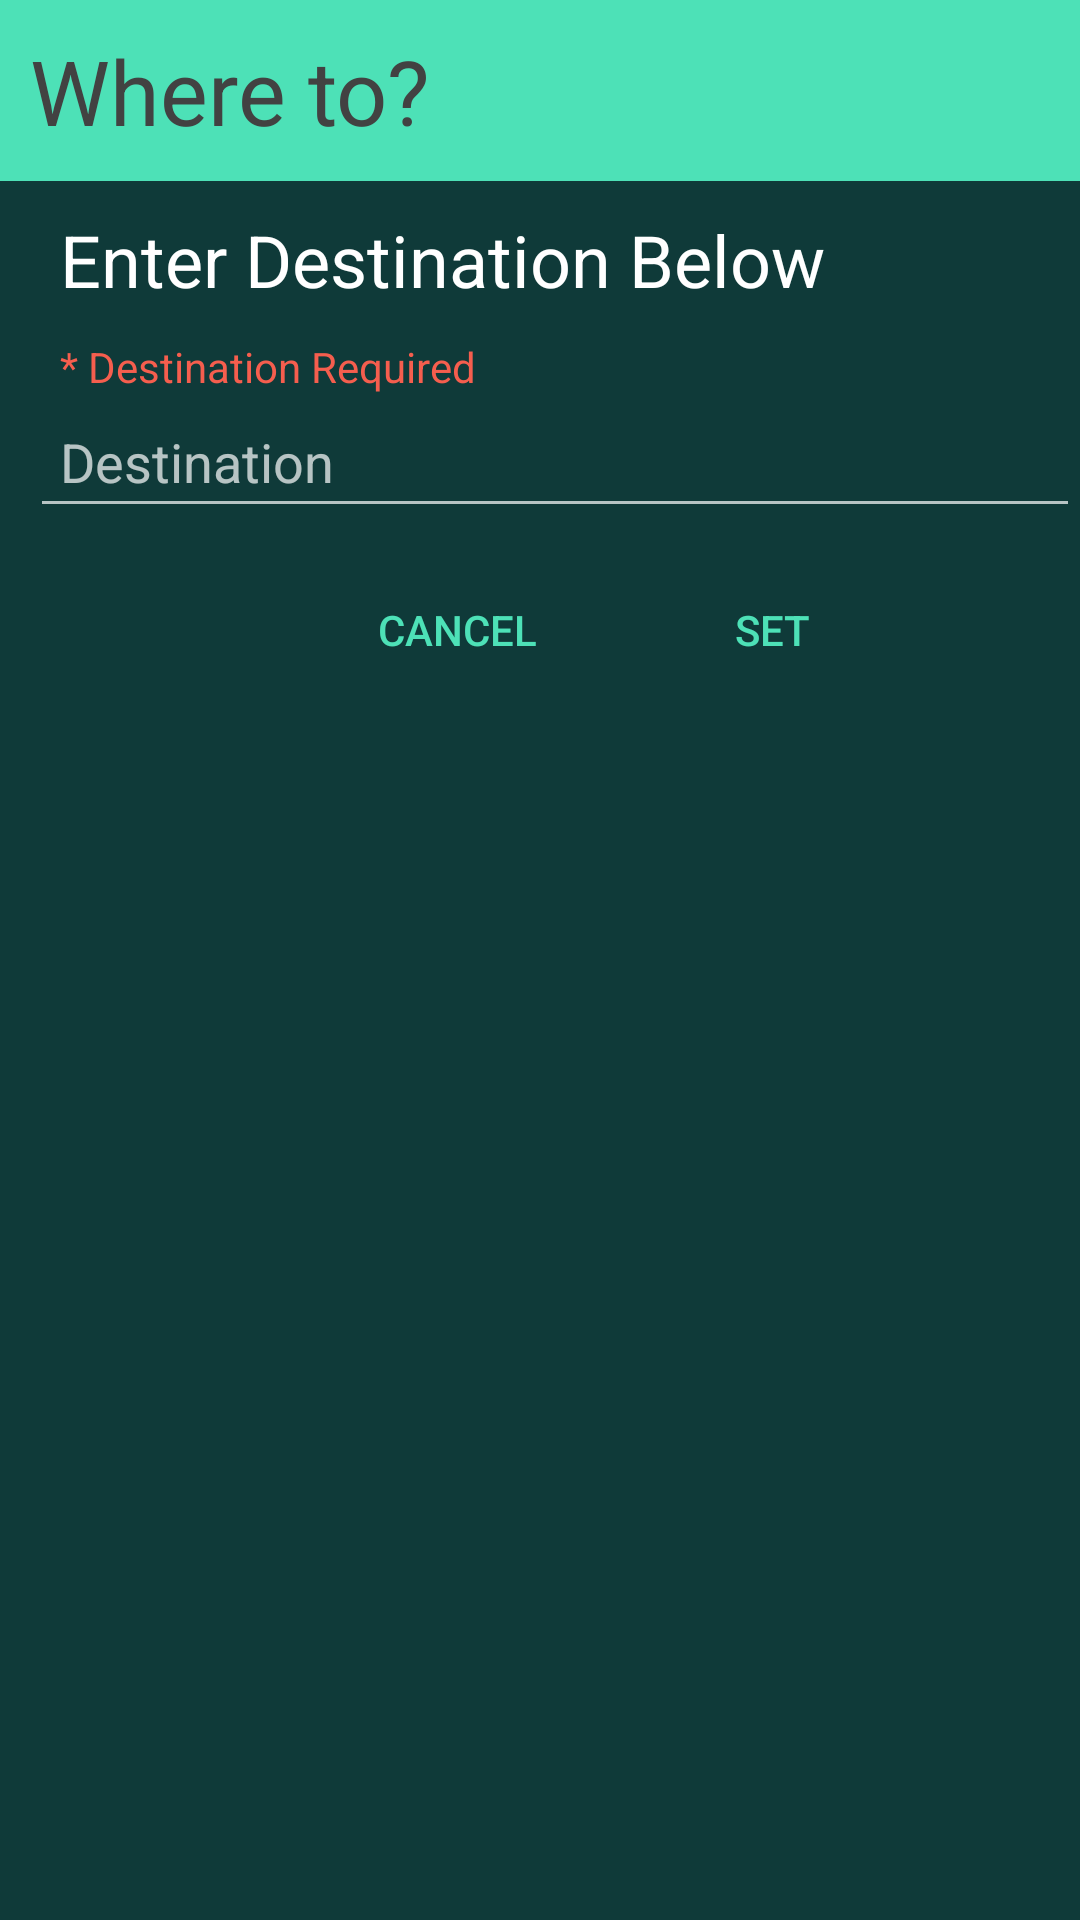

The Android layout XML behind this screen, and the referenced resources:
<!-- AndroidManifest.xml: application theme Theme.AppCompat.NoActionBar -->
<!-- res/layout/place_fragment.xml -->
<?xml version="1.0" encoding="utf-8"?>
<LinearLayout xmlns:android="http://schemas.android.com/apk/res/android"
    android:orientation="vertical" android:layout_width="match_parent"
    android:layout_height="match_parent"
    android:id="@+id/edit_name"
    android:background="@color/darkGreen2">

    <TextView
        android:text="@string/place"
        android:layout_width="match_parent"
        android:layout_height="wrap_content"
        android:id="@+id/textView"
        android:textSize="30sp"
        android:padding="10sp"
        android:background="@color/colorIcon"
        android:textColor="@color/cardview_dark_background" />

    <TextView
        android:id="@+id/subTitiel"
        android:layout_width="match_parent"
        android:layout_height="wrap_content"
        android:layout_marginLeft="10dp"
        android:padding="10sp"
        android:text="@string/enter_des"
        android:textColor="@color/cardview_light_background"
        android:textSize="24sp" />

    <TextView
        android:text="@string/required"
        android:layout_width="match_parent"
        android:layout_height="wrap_content"
        android:id="@+id/required"
        android:layout_marginLeft="10sp"
        android:paddingLeft="10sp"
        android:paddingStart="10sp"
        android:textColor="@color/colorClick" />

    <EditText
        android:layout_width="match_parent"
        android:layout_height="wrap_content"
        android:inputType="textPersonName"
        android:ems="10"
        android:id="@+id/editText"
        android:padding="10sp"
        android:hint="@string/where"
        android:layout_marginLeft="10dp" />

    <LinearLayout
        android:orientation="horizontal"
        android:layout_width="match_parent"
        android:layout_height="wrap_content"
        android:layout_marginLeft="100dp"
        android:layout_marginRight="50dp">

        <Button
            android:text="@string/cancel_place"
            android:layout_width="wrap_content"
            android:layout_height="wrap_content"
            android:id="@+id/btn_cancel"
            android:layout_weight="1"
            android:layout_margin="10dp"
            android:textColor="@color/colorIcon"
            android:background="@null" />

        <Button
            android:text="@string/set_place"
            android:layout_width="wrap_content"
            android:layout_height="wrap_content"
            android:id="@+id/btn_set"
            android:layout_weight="1"
            android:layout_margin="10dp"
            android:onClick="onEditorAction"
            android:background="@null"
            android:textColor="@color/colorIcon" />
    </LinearLayout>
</LinearLayout>
<!-- resources referenced by this layout -->
<resources>
  <color name="colorClick">#f55e4e</color>
  <color name="colorIcon">#4de1b7</color>
  <color name="darkGreen2">#0f3a39</color>
  <string name="cancel_place">Cancel</string>
  <string name="enter_des">Enter Destination Below</string>
  <string name="place">Where to? </string>
  <string name="required">* Destination Required</string>
  <string name="set_place">Set</string>
  <string name="where">Destination </string>
</resources>
